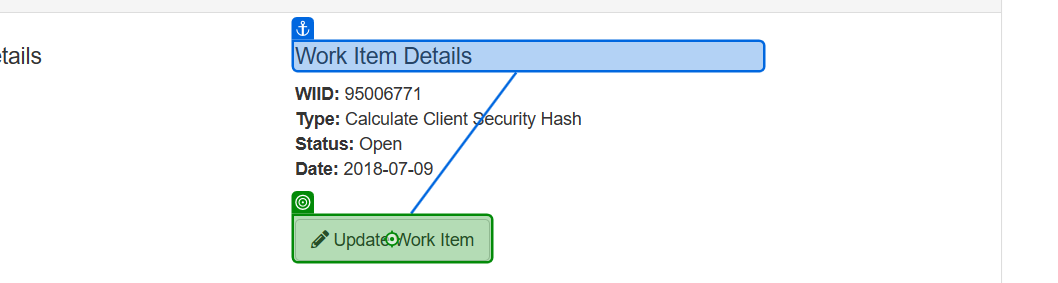
Task: Generate the security hash for each client based on their personal information. Based on REFramework. This is an exercise from the 'Practice with REFramework' UiPath Academy class. 
Workflow: System1_UpdateWorkItem

Step 1: click on the button 'Update Work Item' in window 'ACME System 1 - Work Items' (msedge.exe)

Step 2: Use Browser Edge: ACME System 1 in window 'ACME System 1' (msedge.exe) (no picture)

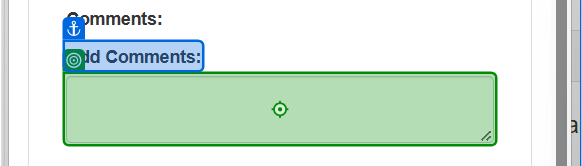
Step 3: type [in_Comment] into the text box in window 'ACME System 1' (msedge.exe)

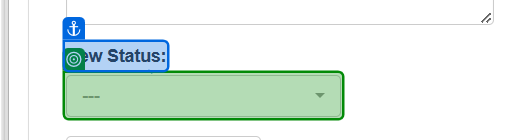
Step 4: select [in_Status] in the button in window 'ACME System 1' (msedge.exe)

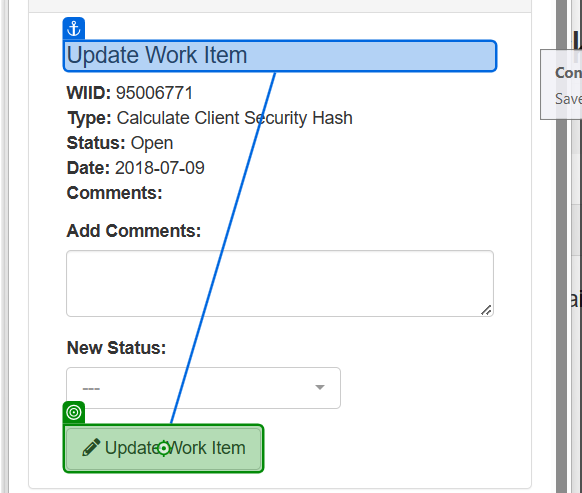
Step 5: click on the button in window 'ACME System 1' (msedge.exe)

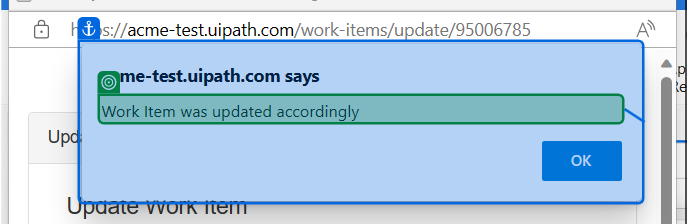
Step 6: check the text 'Work Item was updated accordingly' in window 'ACME System 1 - Personal - Microsoft Edge' (msedge.exe)
